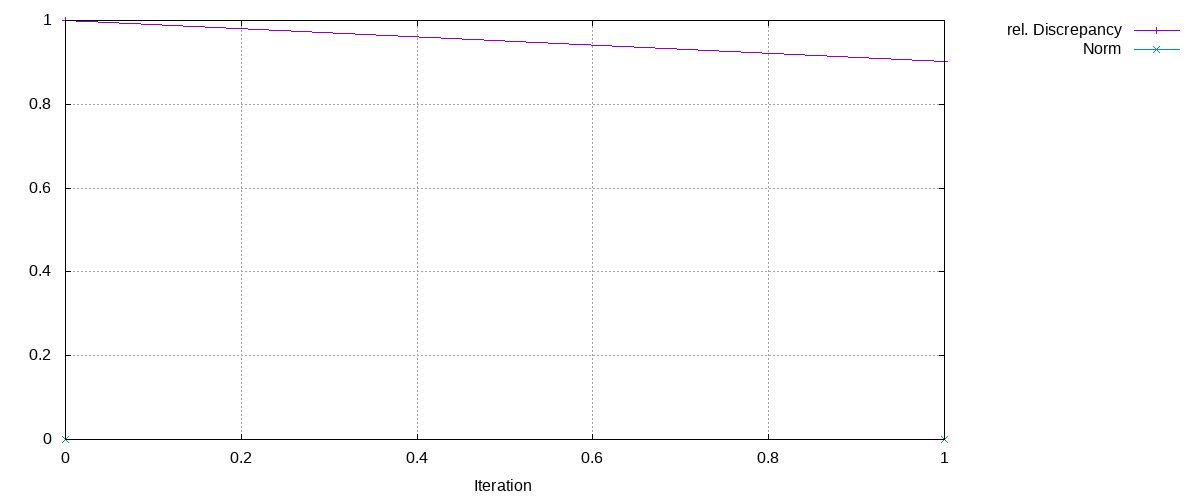

The file beside this chart, header and first rows:
Iteration, rel. Discrepancy, Norm
0, 1, 0
1, 0.9024, 0.0009302
